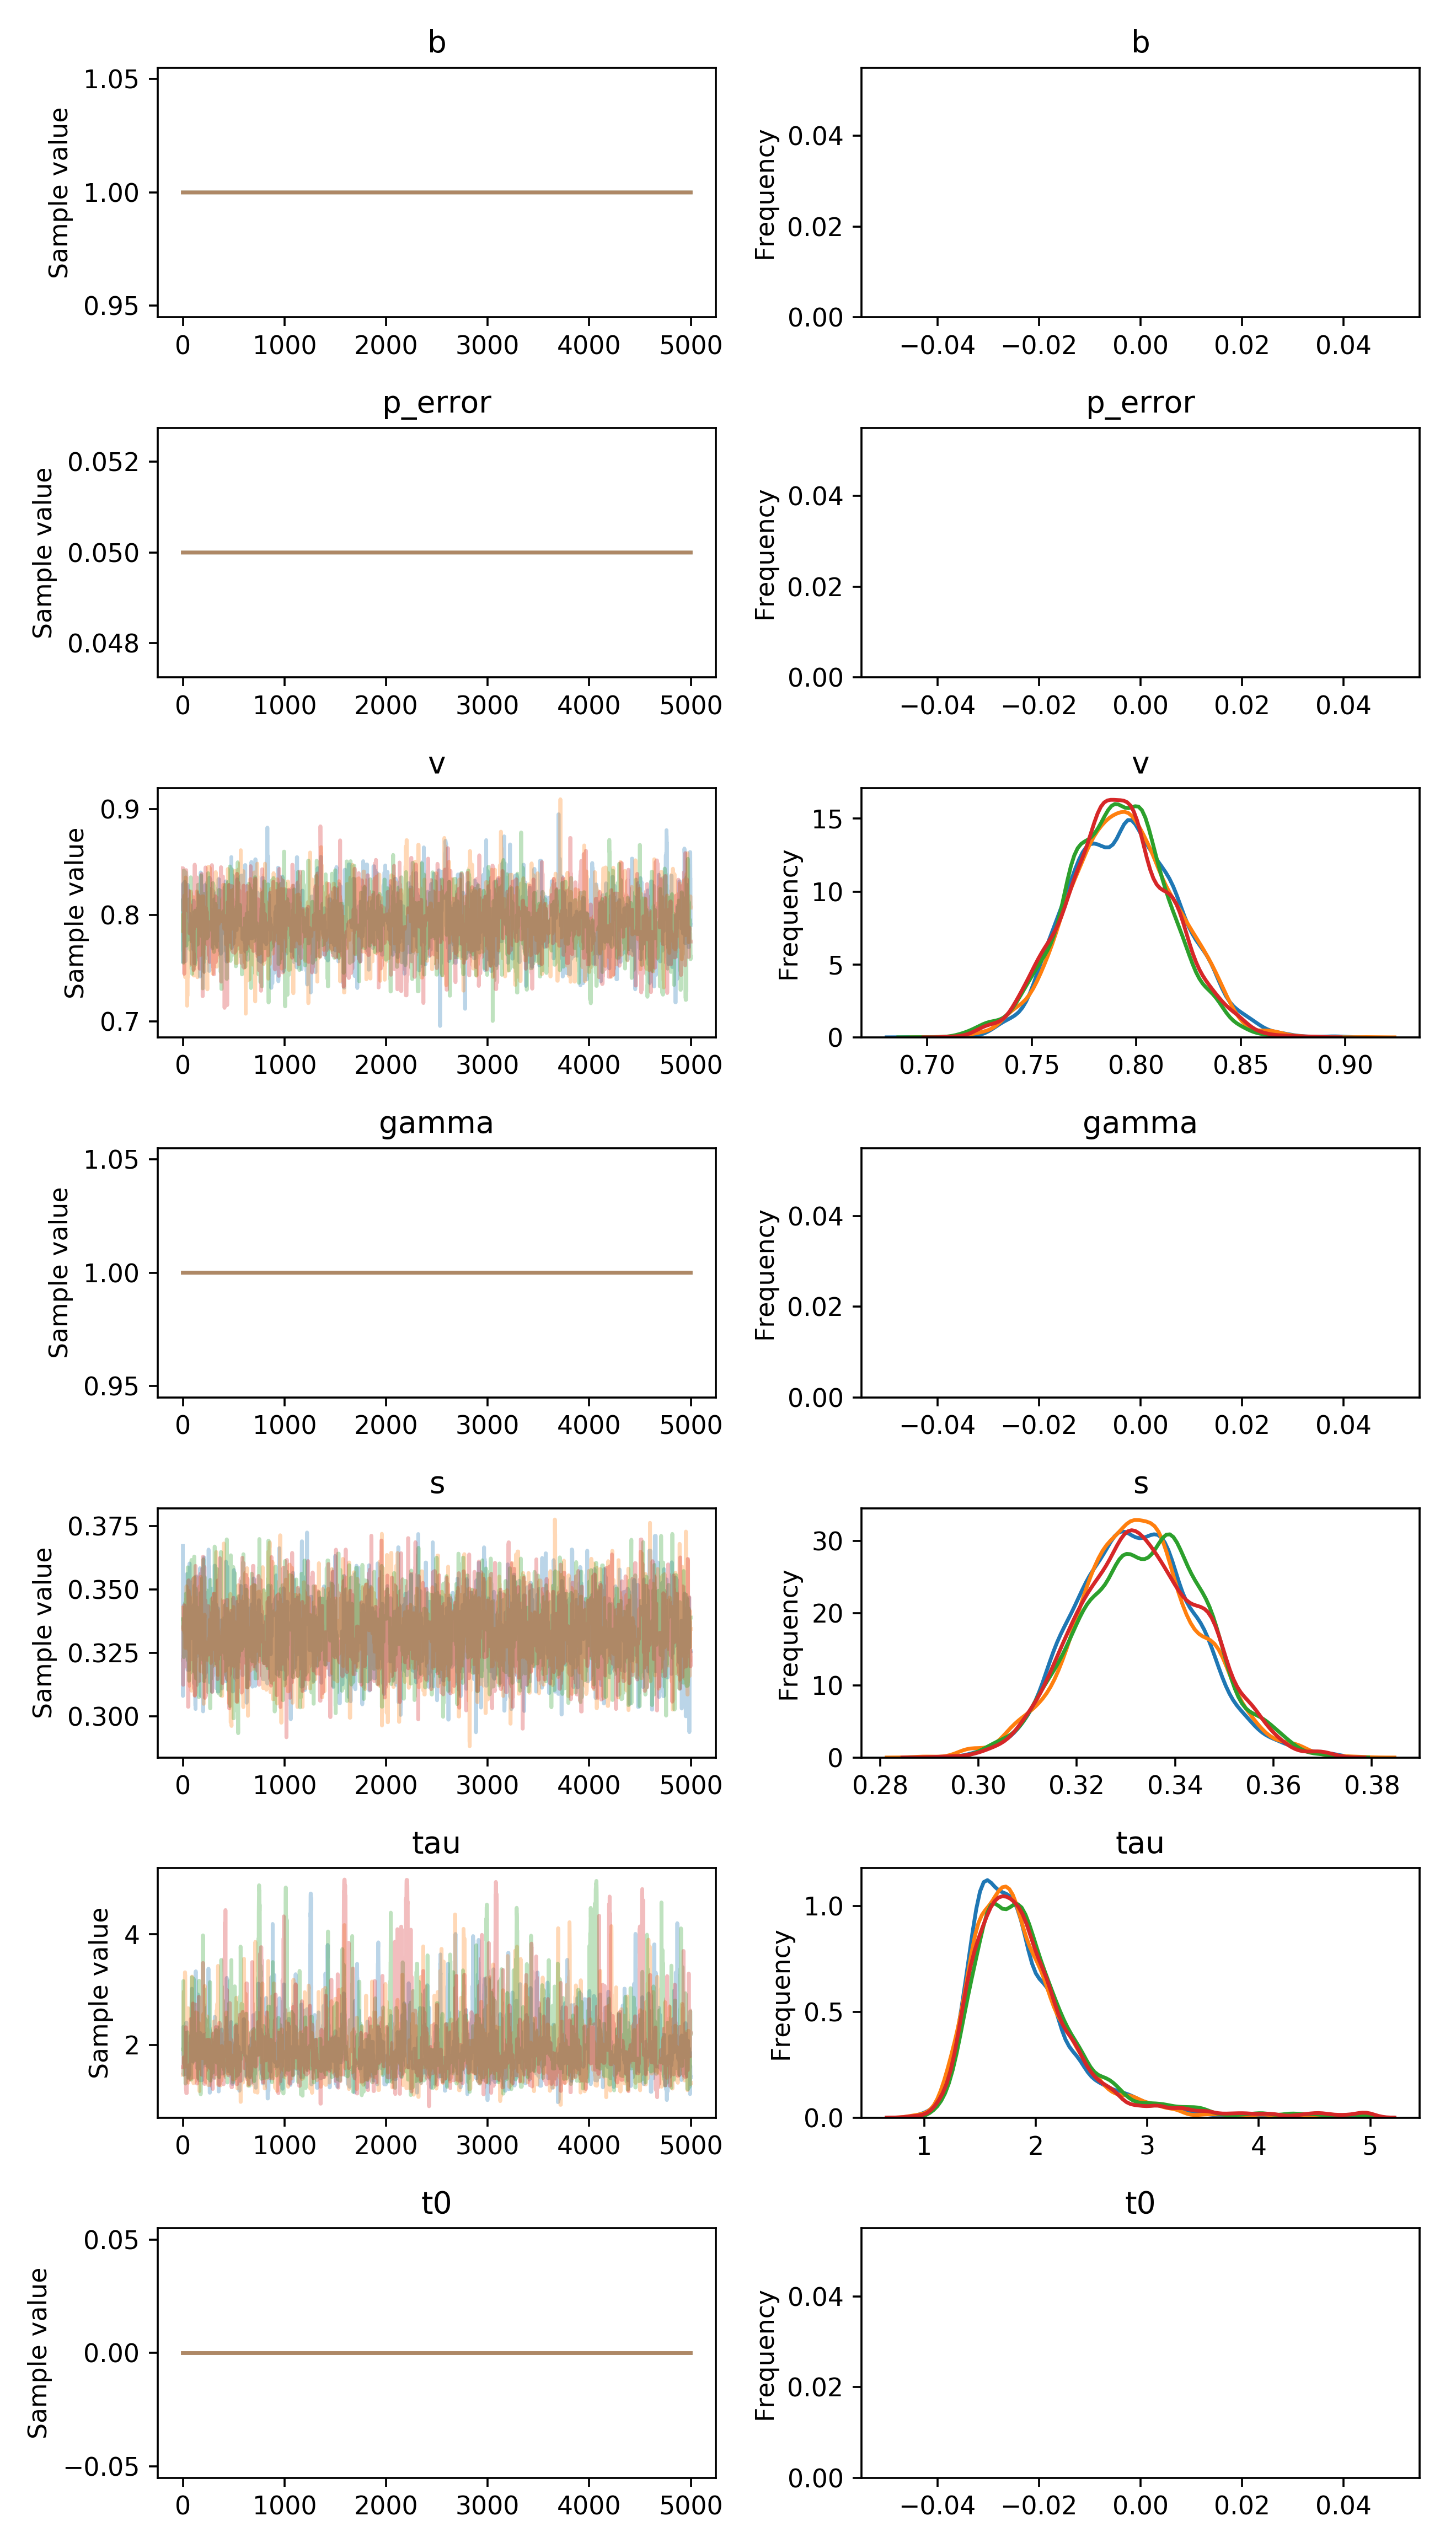

Values plotted in this chart, from the file beside it:
, b, p_error, v__0_0, gamma__0_0, s__0_0, tau__0_0, t0__0_0
0, 1.0, 0.05, 0.7561, 1.0, 0.3672, 1.839, 0.0
1, 1.0, 0.05, 0.8292, 1.0, 0.308, 1.839, 0.0
2, 1.0, 0.05, 0.8292, 1.0, 0.3239, 1.839, 0.0
3, 1.0, 0.05, 0.8292, 1.0, 0.3239, 1.839, 0.0
4, 1.0, 0.05, 0.7667, 1.0, 0.3239, 1.839, 0.0
5, 1.0, 0.05, 0.7667, 1.0, 0.3239, 1.839, 0.0
6, 1.0, 0.05, 0.7667, 1.0, 0.3239, 2.329, 0.0
7, 1.0, 0.05, 0.7982, 1.0, 0.3239, 1.463, 0.0
8, 1.0, 0.05, 0.7982, 1.0, 0.3294, 1.463, 0.0
9, 1.0, 0.05, 0.7982, 1.0, 0.3294, 2.071, 0.0
10, 1.0, 0.05, 0.7813, 1.0, 0.3294, 2.071, 0.0
11, 1.0, 0.05, 0.7813, 1.0, 0.3294, 1.786, 0.0
12, 1.0, 0.05, 0.7813, 1.0, 0.3294, 2.155, 0.0
13, 1.0, 0.05, 0.7813, 1.0, 0.3294, 2.155, 0.0
14, 1.0, 0.05, 0.8164, 1.0, 0.3294, 1.64, 0.0
15, 1.0, 0.05, 0.8164, 1.0, 0.3285, 1.64, 0.0
16, 1.0, 0.05, 0.8164, 1.0, 0.3285, 1.54, 0.0
17, 1.0, 0.05, 0.8164, 1.0, 0.3285, 1.54, 0.0
18, 1.0, 0.05, 0.8164, 1.0, 0.3285, 1.54, 0.0
19, 1.0, 0.05, 0.8313, 1.0, 0.3285, 1.54, 0.0
20, 1.0, 0.05, 0.7749, 1.0, 0.3285, 1.54, 0.0
21, 1.0, 0.05, 0.7749, 1.0, 0.3285, 1.54, 0.0
22, 1.0, 0.05, 0.7965, 1.0, 0.3285, 1.54, 0.0
23, 1.0, 0.05, 0.7965, 1.0, 0.3285, 1.54, 0.0
24, 1.0, 0.05, 0.8047, 1.0, 0.3285, 1.54, 0.0
25, 1.0, 0.05, 0.8047, 1.0, 0.3285, 1.54, 0.0
26, 1.0, 0.05, 0.7565, 1.0, 0.3319, 1.877, 0.0
27, 1.0, 0.05, 0.7957, 1.0, 0.3319, 2.026, 0.0
28, 1.0, 0.05, 0.7957, 1.0, 0.3319, 1.817, 0.0
29, 1.0, 0.05, 0.7957, 1.0, 0.3319, 1.817, 0.0
30, 1.0, 0.05, 0.7957, 1.0, 0.3319, 1.817, 0.0
31, 1.0, 0.05, 0.7957, 1.0, 0.3319, 1.817, 0.0
32, 1.0, 0.05, 0.8057, 1.0, 0.3319, 1.817, 0.0
33, 1.0, 0.05, 0.7679, 1.0, 0.3455, 1.817, 0.0
34, 1.0, 0.05, 0.7679, 1.0, 0.3455, 2.404, 0.0
35, 1.0, 0.05, 0.8218, 1.0, 0.3455, 1.51, 0.0
36, 1.0, 0.05, 0.824, 1.0, 0.3455, 1.51, 0.0
37, 1.0, 0.05, 0.824, 1.0, 0.3455, 1.51, 0.0
38, 1.0, 0.05, 0.8168, 1.0, 0.3561, 1.463, 0.0
39, 1.0, 0.05, 0.8168, 1.0, 0.3561, 1.463, 0.0
40, 1.0, 0.05, 0.8168, 1.0, 0.3561, 1.463, 0.0
41, 1.0, 0.05, 0.8143, 1.0, 0.324, 1.463, 0.0
42, 1.0, 0.05, 0.8143, 1.0, 0.324, 1.463, 0.0
43, 1.0, 0.05, 0.8143, 1.0, 0.324, 1.534, 0.0
44, 1.0, 0.05, 0.8053, 1.0, 0.3206, 1.534, 0.0
45, 1.0, 0.05, 0.8053, 1.0, 0.3184, 1.534, 0.0
46, 1.0, 0.05, 0.8053, 1.0, 0.3184, 1.534, 0.0
47, 1.0, 0.05, 0.8053, 1.0, 0.3184, 1.534, 0.0
48, 1.0, 0.05, 0.8283, 1.0, 0.3184, 1.534, 0.0
49, 1.0, 0.05, 0.8283, 1.0, 0.3184, 1.534, 0.0
50, 1.0, 0.05, 0.8027, 1.0, 0.3184, 1.534, 0.0
51, 1.0, 0.05, 0.7767, 1.0, 0.3383, 1.495, 0.0
52, 1.0, 0.05, 0.7833, 1.0, 0.3383, 1.495, 0.0
53, 1.0, 0.05, 0.7833, 1.0, 0.3383, 1.495, 0.0
54, 1.0, 0.05, 0.7833, 1.0, 0.3493, 1.4, 0.0
55, 1.0, 0.05, 0.7833, 1.0, 0.3325, 1.4, 0.0
56, 1.0, 0.05, 0.7833, 1.0, 0.3327, 1.4, 0.0
57, 1.0, 0.05, 0.7833, 1.0, 0.3327, 1.458, 0.0
58, 1.0, 0.05, 0.7967, 1.0, 0.3452, 1.454, 0.0
59, 1.0, 0.05, 0.7967, 1.0, 0.3215, 1.454, 0.0
... 19,940 more rows
